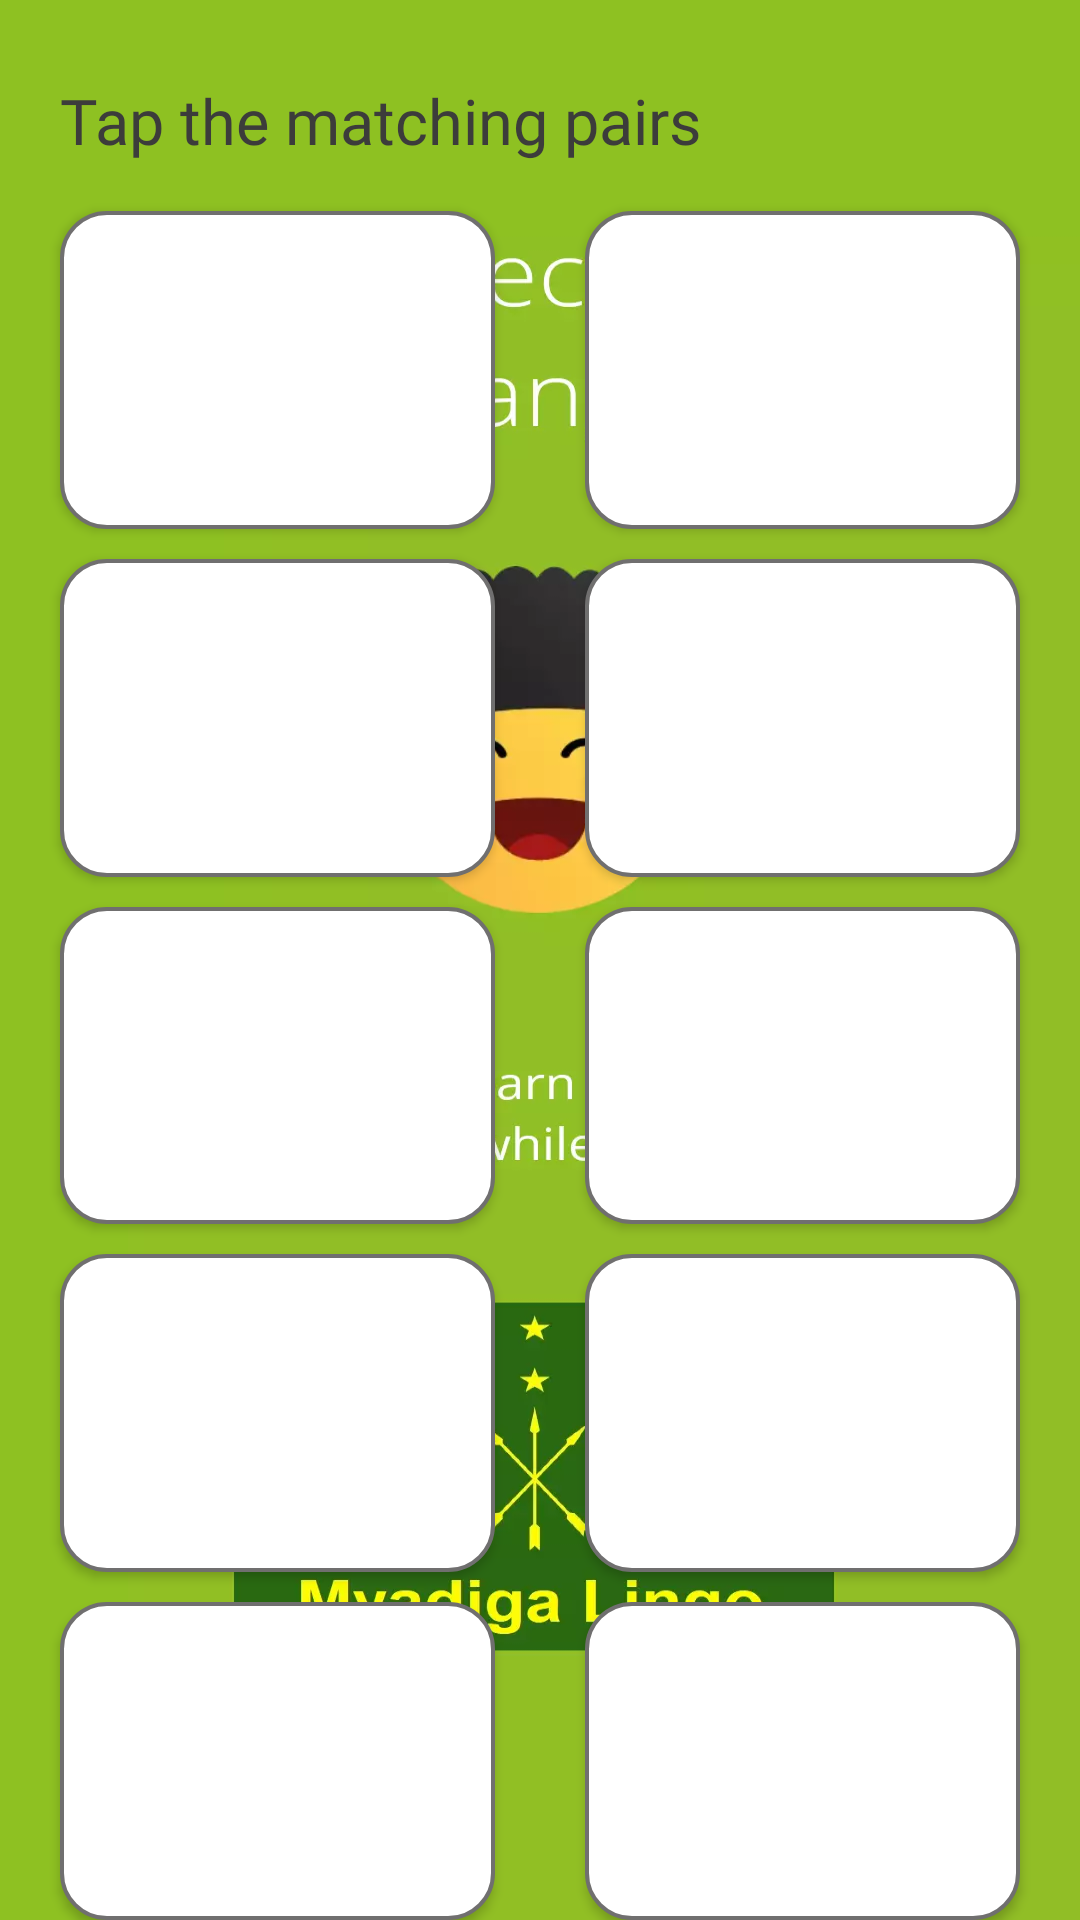

Produce the Android XML layout that renders to this screen, including the resource entries it uses.
<!-- AndroidManifest.xml: application theme SplashScreenTheme -->
<!-- res/layout/fragment_question_type_c.xml -->
<?xml version="1.0" encoding="utf-8"?>
<androidx.constraintlayout.widget.ConstraintLayout
    xmlns:android="http://schemas.android.com/apk/res/android"
    xmlns:tools="http://schemas.android.com/tools"
    xmlns:app="http://schemas.android.com/apk/res-auto"
    android:layout_width="match_parent"
    android:layout_height="match_parent"
    tools:context=".activities.QuestionTypeCFragment">

    <androidx.constraintlayout.widget.Guideline
        android:id="@+id/guidelineCenterVertical"
        android:layout_width="wrap_content"
        android:layout_height="wrap_content"
        android:orientation="vertical"
        app:layout_constraintGuide_percent="0.5" />

    <TextView
        android:id="@+id/textViewLessonTitle"
        android:layout_width="match_parent"
        android:layout_height="wrap_content"
        android:layoutDirection="locale"
        android:textDirection="locale"
        android:layout_marginHorizontal="@dimen/lesson_margin10b"
        android:layout_marginTop="@dimen/lesson_margin11"
        android:fontFamily="@font/opensans_semibold"
        android:gravity="start"
        android:text="@string/lesson_title_matching_pairs"
        android:textColor="@color/lesson_question_text_color"
        android:textSize="@dimen/lesson_text_size_question"
        android:textStyle="normal"
        app:layout_constraintTop_toTopOf="parent" />











    
    

    <androidx.appcompat.widget.AppCompatButton
        android:id="@+id/buttonLessonOptionA1"
        android:layout_width="0dp"
        android:layout_height="0dp"
        android:layout_marginTop="16dp"
        android:layout_marginEnd="15dp"
        android:paddingHorizontal="5dp"
        android:layout_marginStart="@dimen/lesson_margin10b"
        android:background="@drawable/background_option_unselected"
        android:text=""
        android:textAllCaps="false"
        android:textColor="@color/lesson_option_text_color_unselected"
        android:textSize="@dimen/fragment_c_text_size_options"
        app:layout_constraintHorizontal_bias="0.5"
        app:layout_constraintBottom_toTopOf="@+id/buttonLessonOptionA2"
        app:layout_constraintEnd_toStartOf="@+id/guidelineCenterVertical"
        app:layout_constraintStart_toStartOf="parent"
        app:layout_constraintTop_toBottomOf="@+id/textViewLessonTitle"
        app:layout_constraintVertical_chainStyle="spread_inside" />

    <androidx.appcompat.widget.AppCompatButton
        android:id="@+id/buttonLessonOptionA2"
        android:layout_width="0dp"
        android:layout_height="0dp"
        android:layout_marginTop="10dp"
        android:paddingHorizontal="5dp"
        android:background="@drawable/background_option_unselected"
        android:text=""
        android:textAllCaps="false"
        android:textColor="@color/lesson_option_text_color_unselected"
        android:textSize="@dimen/fragment_c_text_size_options"
        app:layout_constraintHorizontal_bias="0.5"
        app:layout_constraintBottom_toTopOf="@id/buttonLessonOptionA3"
        app:layout_constraintEnd_toEndOf="@+id/buttonLessonOptionA1"
        app:layout_constraintStart_toStartOf="@+id/buttonLessonOptionA1"
        app:layout_constraintTop_toBottomOf="@+id/buttonLessonOptionA1" />

    <androidx.appcompat.widget.AppCompatButton
        android:id="@+id/buttonLessonOptionA3"
        android:layout_width="0dp"
        android:layout_height="0dp"
        android:layout_marginTop="10dp"
        android:paddingHorizontal="5dp"
        android:background="@drawable/background_option_unselected"
        android:text=""
        android:textAllCaps="false"
        android:textColor="@color/lesson_option_text_color_unselected"
        android:textSize="@dimen/fragment_c_text_size_options"
        app:layout_constraintHorizontal_bias="0.5"
        app:layout_constraintBottom_toTopOf="@id/buttonLessonOptionA4"
        app:layout_constraintEnd_toEndOf="@+id/buttonLessonOptionA1"
        app:layout_constraintStart_toStartOf="@+id/buttonLessonOptionA1"
        app:layout_constraintTop_toBottomOf="@+id/buttonLessonOptionA2" />

    <androidx.appcompat.widget.AppCompatButton
        android:id="@+id/buttonLessonOptionA4"
        android:layout_width="0dp"
        android:layout_height="0dp"
        android:layout_marginTop="10dp"
        android:paddingHorizontal="5dp"
        android:background="@drawable/background_option_unselected"
        android:text=""
        android:textAllCaps="false"
        android:textColor="@color/lesson_option_text_color_unselected"
        android:textSize="@dimen/fragment_c_text_size_options"
        app:layout_constraintHorizontal_bias="0.5"
        app:layout_constraintBottom_toTopOf="@id/buttonLessonOptionA5"
        app:layout_constraintEnd_toEndOf="@+id/buttonLessonOptionA1"
        app:layout_constraintStart_toStartOf="@+id/buttonLessonOptionA1"
        app:layout_constraintTop_toBottomOf="@+id/buttonLessonOptionA3" />

    <androidx.appcompat.widget.AppCompatButton
        android:id="@+id/buttonLessonOptionA5"
        android:layout_width="0dp"
        android:layout_height="0dp"
        android:layout_marginTop="10dp"
        android:paddingHorizontal="5dp"
        android:background="@drawable/background_option_unselected"
        android:text=""
        android:textAllCaps="false"
        android:textColor="@color/lesson_option_text_color_unselected"
        android:textSize="@dimen/fragment_c_text_size_options"
        app:layout_constraintHorizontal_bias="0.5"
        app:layout_constraintBottom_toBottomOf="parent"
        app:layout_constraintEnd_toEndOf="@+id/buttonLessonOptionA1"
        app:layout_constraintStart_toStartOf="@+id/buttonLessonOptionA1"
        app:layout_constraintTop_toBottomOf="@+id/buttonLessonOptionA4" />



    <androidx.appcompat.widget.AppCompatButton
        android:id="@+id/buttonLessonOptionB1"
        android:layout_width="0dp"
        android:layout_height="0dp"
        android:layout_marginStart="15dp"
        android:layout_marginTop="16dp"
        android:paddingHorizontal="5dp"
        android:layout_marginEnd="@dimen/lesson_margin10b"
        android:background="@drawable/background_option_unselected"
        android:text=""
        android:textAllCaps="false"
        android:textColor="@color/lesson_option_text_color_unselected"
        android:textSize="@dimen/fragment_c_text_size_options"
        app:layout_constraintHorizontal_bias="0.5"
        app:layout_constraintBottom_toTopOf="@+id/buttonLessonOptionB2"
        app:layout_constraintStart_toEndOf="@+id/guidelineCenterVertical"
        app:layout_constraintEnd_toEndOf="parent"
        app:layout_constraintTop_toBottomOf="@+id/textViewLessonTitle"
        app:layout_constraintVertical_chainStyle="spread_inside" />

    <androidx.appcompat.widget.AppCompatButton
        android:id="@+id/buttonLessonOptionB2"
        android:layout_width="0dp"
        android:layout_height="0dp"
        android:layout_marginTop="10dp"
        android:paddingHorizontal="5dp"
        android:background="@drawable/background_option_unselected"
        android:text=""
        android:textAllCaps="false"
        android:textColor="@color/lesson_option_text_color_unselected"
        android:textSize="@dimen/fragment_c_text_size_options"
        app:layout_constraintHorizontal_bias="0.5"
        app:layout_constraintBottom_toTopOf="@id/buttonLessonOptionB3"
        app:layout_constraintEnd_toEndOf="@+id/buttonLessonOptionB1"
        app:layout_constraintStart_toStartOf="@+id/buttonLessonOptionB1"
        app:layout_constraintTop_toBottomOf="@+id/buttonLessonOptionB1" />

    <androidx.appcompat.widget.AppCompatButton
        android:id="@+id/buttonLessonOptionB3"
        android:layout_width="0dp"
        android:layout_height="0dp"
        android:layout_marginTop="10dp"
        android:paddingHorizontal="5dp"
        android:background="@drawable/background_option_unselected"
        android:text=""
        android:textAllCaps="false"
        android:textColor="@color/lesson_option_text_color_unselected"
        android:textSize="@dimen/fragment_c_text_size_options"
        app:layout_constraintHorizontal_bias="0.5"
        app:layout_constraintBottom_toTopOf="@id/buttonLessonOptionB4"
        app:layout_constraintEnd_toEndOf="@+id/buttonLessonOptionB1"
        app:layout_constraintStart_toStartOf="@+id/buttonLessonOptionB1"
        app:layout_constraintTop_toBottomOf="@+id/buttonLessonOptionB2" />

    <androidx.appcompat.widget.AppCompatButton
        android:id="@+id/buttonLessonOptionB4"
        android:layout_width="0dp"
        android:layout_height="0dp"
        android:layout_marginTop="10dp"
        android:paddingHorizontal="5dp"
        android:background="@drawable/background_option_unselected"
        android:text=""
        android:textAllCaps="false"
        android:textColor="@color/lesson_option_text_color_unselected"
        android:textSize="@dimen/fragment_c_text_size_options"
        app:layout_constraintHorizontal_bias="0.5"
        app:layout_constraintBottom_toTopOf="@id/buttonLessonOptionB5"
        app:layout_constraintEnd_toEndOf="@+id/buttonLessonOptionB1"
        app:layout_constraintStart_toStartOf="@+id/buttonLessonOptionB1"
        app:layout_constraintTop_toBottomOf="@+id/buttonLessonOptionB3" />

    <androidx.appcompat.widget.AppCompatButton
        android:id="@+id/buttonLessonOptionB5"
        android:layout_width="0dp"
        android:layout_height="0dp"
        android:layout_marginTop="10dp"
        android:paddingHorizontal="5dp"
        android:background="@drawable/background_option_unselected"
        android:text=""
        android:textAllCaps="false"
        android:textColor="@color/lesson_option_text_color_unselected"
        android:textSize="@dimen/fragment_c_text_size_options"
        app:layout_constraintHorizontal_bias="0.5"
        app:layout_constraintBottom_toBottomOf="parent"
        app:layout_constraintEnd_toEndOf="@+id/buttonLessonOptionB1"
        app:layout_constraintStart_toStartOf="@+id/buttonLessonOptionB1"
        app:layout_constraintTop_toBottomOf="@+id/buttonLessonOptionB4" />

</androidx.constraintlayout.widget.ConstraintLayout>
<!-- resources referenced by this layout -->
<resources>
  <color name="lesson_option_text_color_unselected">#706F6F</color>
  <color name="lesson_question_text_color">#3C3C3B</color>
  <dimen name="fragment_c_text_size_options">12dp</dimen>
  <dimen name="lesson_margin10b">20dp</dimen>
  <dimen name="lesson_margin11">26dp</dimen>
  <dimen name="lesson_question_size">50dp</dimen>
  <dimen name="lesson_text_size_question">15dp</dimen>
  <!-- drawable background_option_unselected (drawable) -->
  <?xml version="1.0" encoding="utf-8"?>
  <shape
      xmlns:android="http://schemas.android.com/apk/res/android"
      android:shape="rectangle">
      <solid android:color="#FFFFFF"/>
      <corners android:radius="@dimen/lesson_radius1"/>
      <stroke
          android:width="@dimen/lesson_line_width1"
          android:color="@color/lesson_option_text_color_unselected"/>
  </shape>
  
  
  
  <!-- drawable background_outline (drawable) -->
  <?xml version="1.0" encoding="utf-8"?>
  <shape
      xmlns:android="http://schemas.android.com/apk/res/android"
      android:shape="rectangle">
      <solid android:color="#8B8B8B"/>
      <corners android:radius="15dp"/>
  </shape>
  
  
  <string name="lesson_title_matching_pairs">Tap the matching pairs</string>
  <style name="SplashScreenTheme" parent="Theme.MaterialComponents.DayNight.NoActionBar">
          <item name="android:windowBackground">@drawable/splash_mi10_w_flag</item>
          
          <item name="android:windowOptOutEdgeToEdgeEnforcement" tools:targetApi="v35">true</item>
      </style>
  <dimen name="lesson_radius1">10dp</dimen>
  <dimen name="lesson_line_width1">1px</dimen>
  <!-- drawable splash_mi10_w_flag: webp bitmap (drawable, 35770 bytes) -->
</resources>
